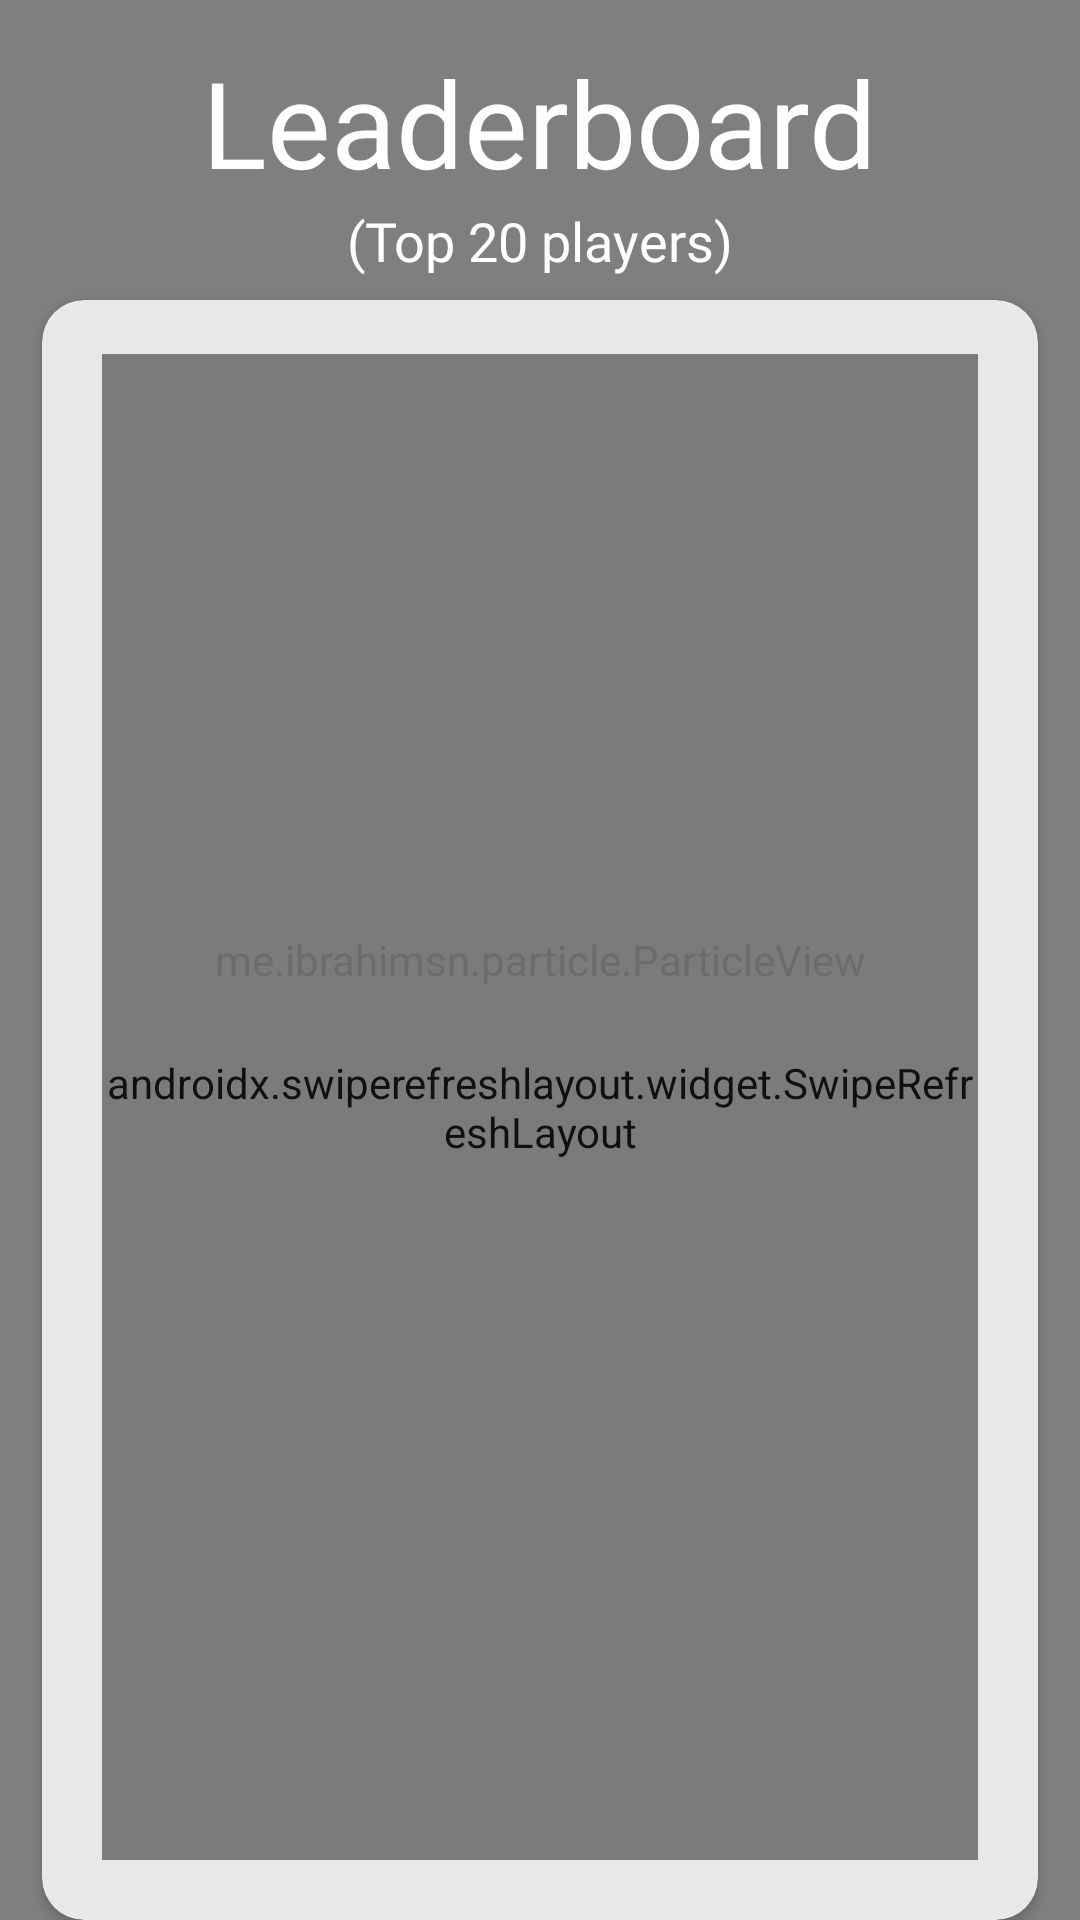

Android layout source for this screen:
<!-- AndroidManifest.xml: application theme AppTheme -->
<!-- res/layout/activity_leader_board.xml -->
<?xml version="1.0" encoding="utf-8"?>
<FrameLayout xmlns:android="http://schemas.android.com/apk/res/android"
    xmlns:app="http://schemas.android.com/apk/res-auto"
    android:orientation="vertical"
    android:layout_width="match_parent"
    android:layout_height="match_parent">

    <me.ibrahimsn.particle.ParticleView
        android:id="@+id/particleView"
        android:layout_width="match_parent"
        android:layout_height="match_parent"
        app:particleCount="40"
        app:minParticleRadius="5"
        app:maxParticleRadius="12"
        app:particleColor="@android:color/white"
        app:backgroundColor="@android:color/black" />

    <androidx.cardview.widget.CardView
        android:layout_width="match_parent"
        android:layout_height="match_parent"
        android:orientation="vertical"
        android:layout_marginStart="14dp"
        android:layout_marginEnd="14dp"
        android:layout_marginTop="100dp"
        app:cardCornerRadius="14dp"
        android:alpha="0.85"
        app:cardBackgroundColor="@android:color/white">

        <LinearLayout
            android:layout_width="match_parent"
            android:layout_height="match_parent"
            android:layout_marginTop="10dp"
            android:orientation="vertical">

            <androidx.swiperefreshlayout.widget.SwipeRefreshLayout
                android:layout_width="match_parent"
                android:layout_height="match_parent"
                android:layout_marginStart="20dp"
                android:layout_marginEnd="20dp"
                android:layout_marginTop="8dp"
                android:layout_marginBottom="20dp"
                android:id="@+id/swipe_layout">

                <androidx.recyclerview.widget.RecyclerView
                    android:layout_width="match_parent"
                    android:layout_height="match_parent"
                    android:id="@+id/leaderboard_recyclerview"/>

            </androidx.swiperefreshlayout.widget.SwipeRefreshLayout>

        </LinearLayout>

    </androidx.cardview.widget.CardView>

    <TextView
        android:layout_width="wrap_content"
        android:layout_height="wrap_content"
        android:layout_gravity="center_horizontal"
        android:layout_marginTop="14dp"
        android:text="Leaderboard"
        android:textSize="40sp"
        android:fontFamily="@font/roboto_medium"
        android:textColor="@android:color/white"/>

    <TextView
        android:layout_width="wrap_content"
        android:layout_height="wrap_content"
        android:text="(Top 20 players)"
        android:layout_gravity="center_horizontal"
        android:textSize="18sp"
        android:fontFamily="@font/roboto_medium"
        android:textColor="@android:color/white"
        android:layout_marginTop="68dp"/>

    <View
        android:layout_width="match_parent"
        android:layout_height="match_parent"
        android:background="@android:color/black"
        android:alpha="0.5"
        android:visibility="invisible"
        android:elevation="10dp"
        android:id="@+id/layer_leaderboard"/>

    <ProgressBar
        android:layout_width="wrap_content"
        android:layout_height="wrap_content"
        android:layout_gravity="center"
        android:elevation="10dp"
        android:id="@+id/loader_leaderboard"
        android:visibility="invisible"/>

</FrameLayout>
<!-- resources referenced by this layout -->
<resources>
  <style name="AppTheme" parent="Theme.AppCompat.Light.NoActionBar">
          
          <item name="colorPrimary">@color/colorPrimary</item>
          <item name="colorPrimaryDark">@color/colorPrimaryDark</item>
          <item name="colorAccent">@color/colorAccent</item>
      </style>
  <color name="colorPrimary">#282828</color>
  <color name="colorPrimaryDark">#000000</color>
  <color name="colorAccent">#f1c40f</color>
</resources>
